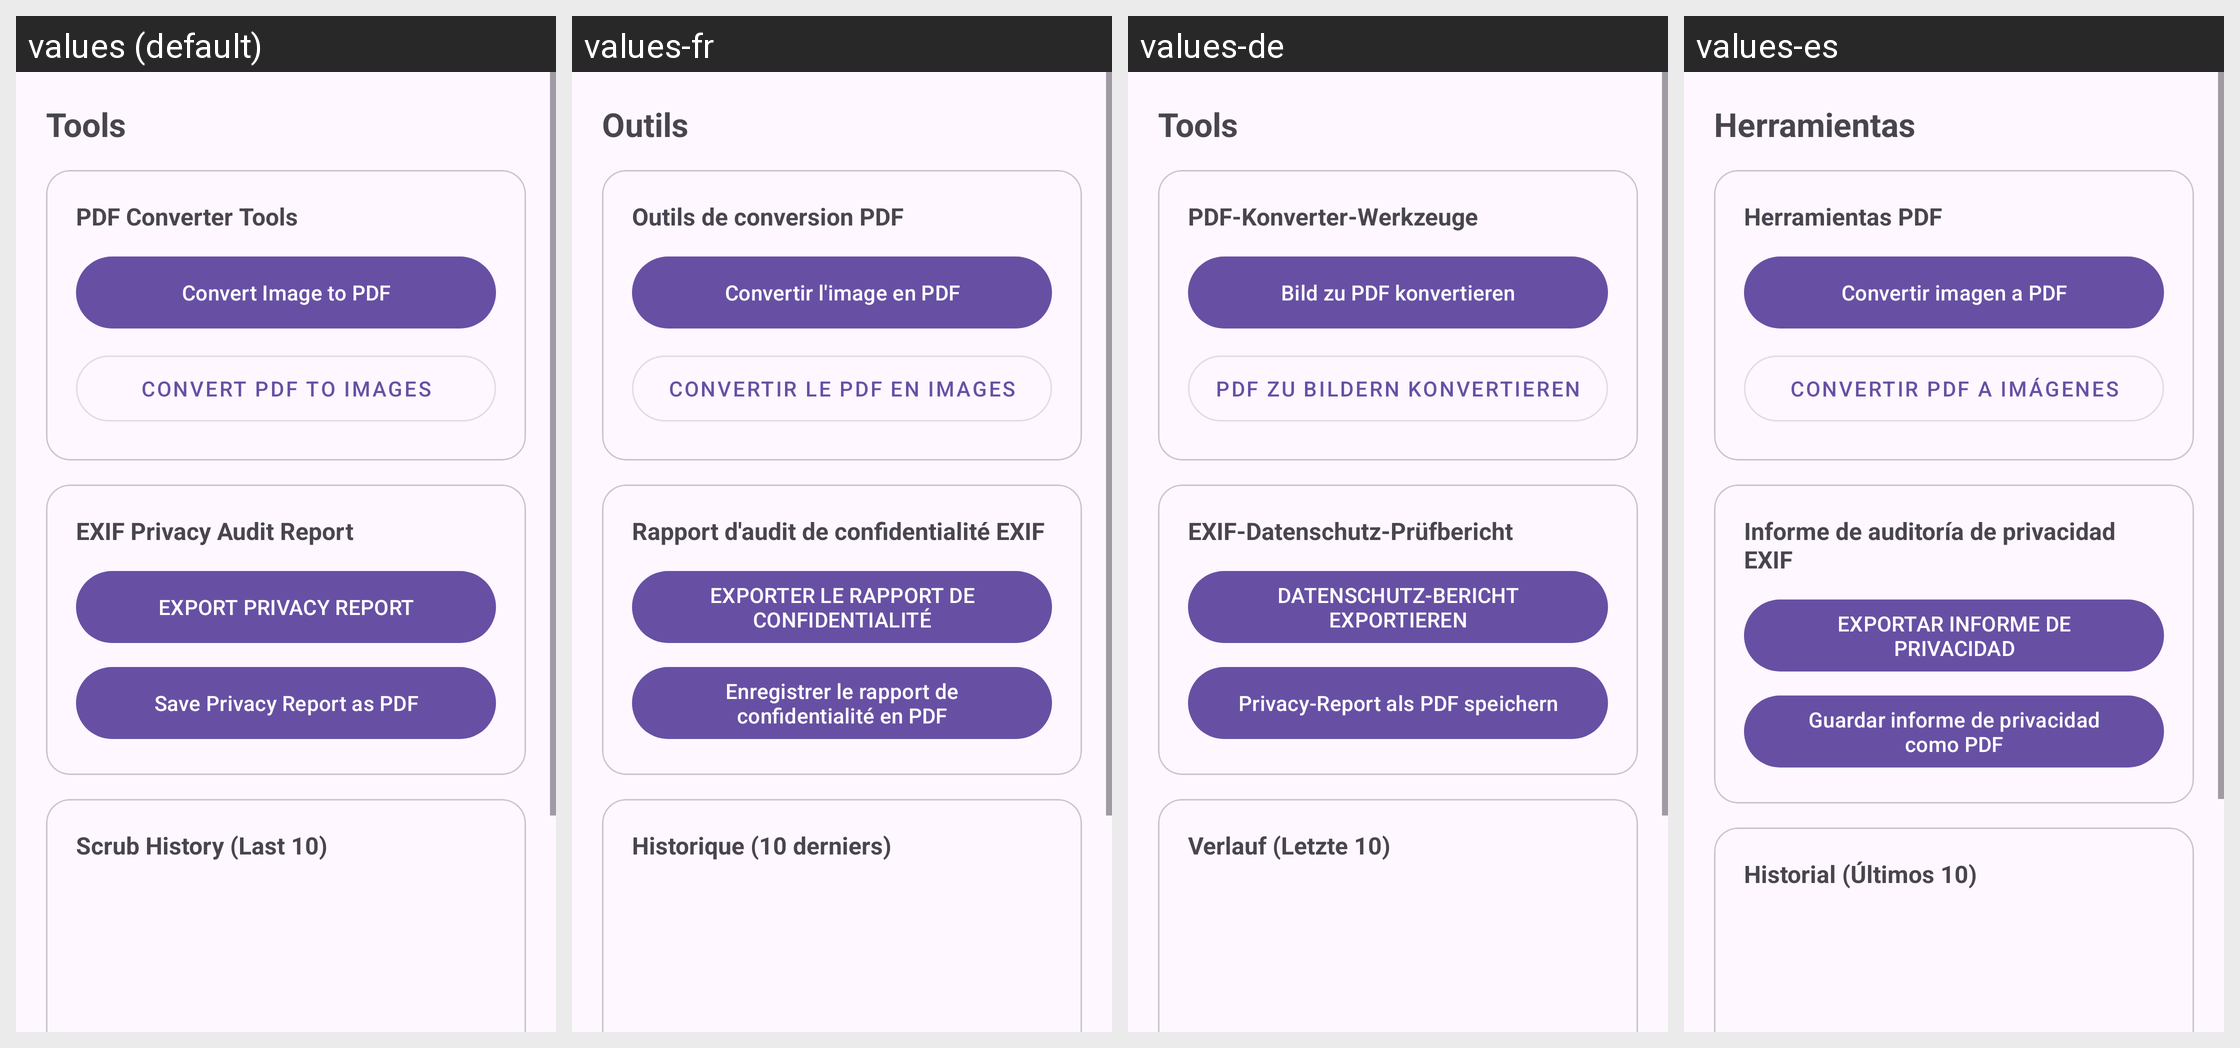

The Android screen above is rendered under several locales of the same app. Produce the string resources it draws, with the default and per-locale values.
Android screen res/layout/fragment_tools.xml rendered under 4 locales, left to right: values (default), values-fr, values-de, values-es. Device: Nexus 5 (rendered at 1080×1920; each locale shown at half size, 540×960, under a caption strip naming it); theme Theme.ExifScrubberSpoofer.
Strings drawn on this screen, with the default value and each locale's value (text and hints the layout hard-codes, and strings that could not be matched under every locale, appear in the picture but are not listed):

tab_tools
  values: Tools
  values-fr: Outils
  values-de: Tools
  values-es: Herramientas

pdf_dialog_title
  values: PDF Converter Tools
  values-fr: Outils de conversion PDF
  values-de: PDF-Konverter-Werkzeuge
  values-es: Herramientas PDF

btn_image_to_pdf
  values: Convert Image to PDF
  values-fr: Convertir l'image en PDF
  values-de: Bild zu PDF konvertieren
  values-es: Convertir imagen a PDF

btn_pdf_to_image
  values: Convert PDF to Images
  values-fr: Convertir le PDF en images
  values-de: PDF zu Bildern konvertieren
  values-es: Convertir PDF a imágenes

report_title
  values: EXIF Privacy Audit Report
  values-fr: Rapport d'audit de confidentialité EXIF
  values-de: EXIF-Datenschutz-Prüfbericht
  values-es: Informe de auditoría de privacidad EXIF

btn_export_report
  values: EXPORT PRIVACY REPORT
  values-fr: EXPORTER LE RAPPORT DE CONFIDENTIALITÉ
  values-de: DATENSCHUTZ-BERICHT EXPORTIEREN
  values-es: EXPORTAR INFORME DE PRIVACIDAD

btn_export_pdf_report
  values: Save Privacy Report as PDF
  values-fr: Enregistrer le rapport de confidentialité en PDF
  values-de: Privacy-Report als PDF speichern
  values-es: Guardar informe de privacidad como PDF

history_title
  values: Scrub History (Last 10)
  values-fr: Historique (10 derniers)
  values-de: Verlauf (Letzte 10)
  values-es: Historial (Últimos 10)
